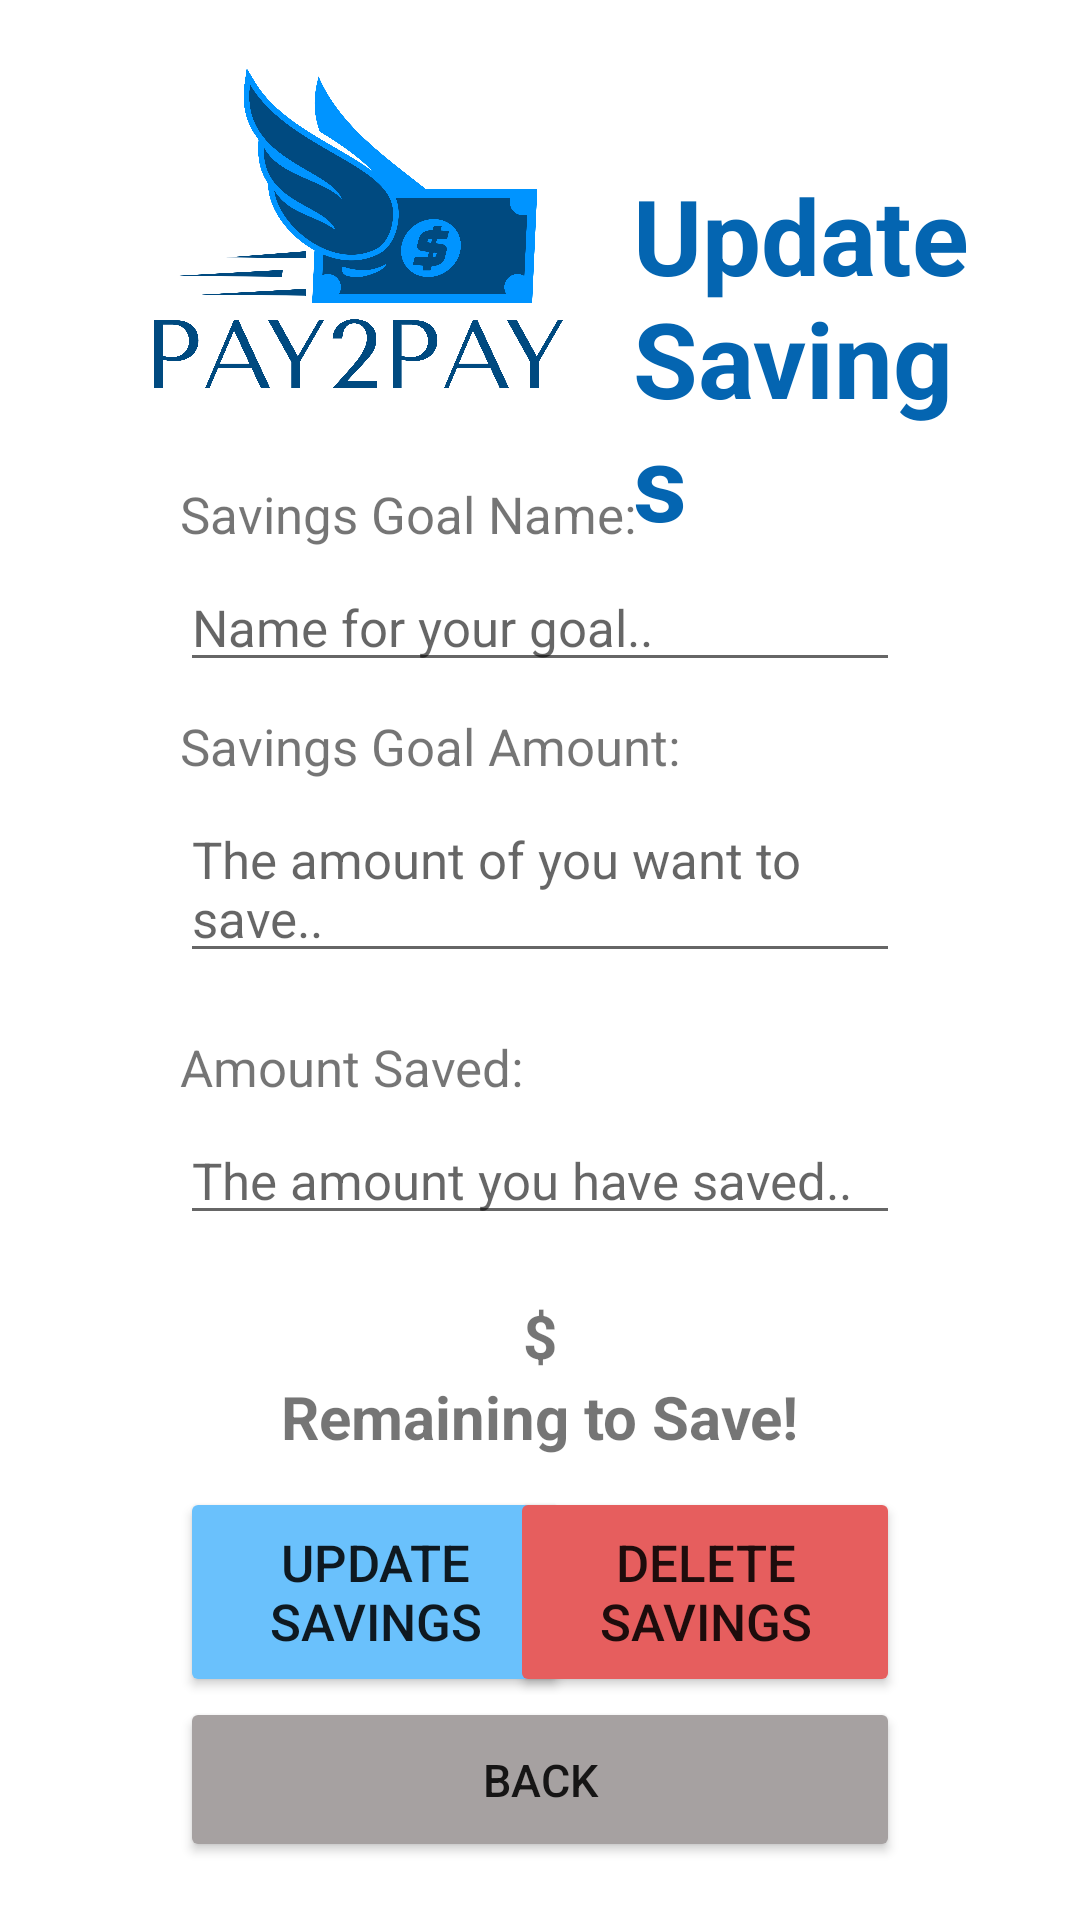

Reconstruct the res/layout file that produces this screen, plus the resources it refers to.
<!-- AndroidManifest.xml: application theme Theme.AppTesting -->
<!-- res/layout/editsavings.xml -->
<?xml version="1.0" encoding="utf-8"?>
<androidx.drawerlayout.widget.DrawerLayout
    xmlns:android="http://schemas.android.com/apk/res/android"
    xmlns:tools="http://schemas.android.com/tools"
    xmlns:app="http://schemas.android.com/apk/res-auto"
    android:layout_width="match_parent"
    android:layout_height="match_parent"
    android:id="@+id/drawerLayout">

    <RelativeLayout
        xmlns:android="http://schemas.android.com/apk/res/android"
        xmlns:tools="http://schemas.android.com/tools"
        xmlns:app="http://schemas.android.com/apk/res-auto"
        android:layout_width="match_parent"
        android:layout_height="match_parent"
        android:layout_marginLeft="25dp"
        android:layout_marginRight="25dp"
        tools:context=".editDBsavingsActivity" >

        <ImageView
            android:id="@+id/logoImage"
            android:layout_width="186dp"
            android:layout_height="140dp"
            android:layout_marginTop="10dp"
            android:layout_marginBottom="10dp"
            android:scaleType="fitCenter"
            app:srcCompat="@drawable/logo_transparent" />

        <TextView
            android:id="@+id/pageTitle"
            android:layout_alignParentRight="true"
            android:layout_marginTop="55dp"
            android:layout_width="wrap_content"
            android:layout_height="wrap_content"
            android:layout_toRightOf="@+id/logoImage"
            android:text="Update Savings"
            android:textColor="#0465b1"
            android:textSize="35dp"
            android:textStyle="bold" />

        <TextView
            android:id="@+id/savingsName"
            android:layout_below="@id/logoImage"
            android:layout_width="wrap_content"
            android:layout_height="wrap_content"
            android:layout_marginLeft="35dp"
            android:layout_marginRight="35dp"
            android:text="Savings Goal Name:"
            android:textSize="17dp" />

        <EditText
            android:id="@+id/savingsname"
            android:layout_below="@id/savingsName"
            android:layout_width="match_parent"
            android:layout_height="wrap_content"
            android:layout_marginLeft="35dp"
            android:layout_marginRight="35dp"
            android:layout_marginTop="5dp"
            android:layout_marginBottom="10dp"
            android:textSize="17dp"
            android:hint="Name for your goal.."/>

        <TextView
            android:id="@+id/savingsAmount"
            android:layout_below="@id/savingsname"
            android:layout_width="wrap_content"
            android:layout_height="wrap_content"
            android:layout_marginLeft="35dp"
            android:layout_marginRight="35dp"
            android:text="Savings Goal Amount:"
            android:textSize="17dp" />

        <EditText
            android:id="@+id/savingsamount"
            android:layout_below="@id/savingsAmount"
            android:layout_width="match_parent"
            android:layout_height="wrap_content"
            android:layout_marginLeft="35dp"
            android:layout_marginRight="35dp"
            android:layout_marginTop="5dp"
            android:layout_marginBottom="20dp"
            android:textSize="17dp"
            android:hint="The amount of you want to save.."/>

        <TextView
            android:id="@+id/savingsSaved"
            android:layout_below="@id/savingsamount"
            android:layout_width="wrap_content"
            android:layout_height="wrap_content"
            android:layout_marginLeft="35dp"
            android:layout_marginRight="35dp"
            android:text="Amount Saved:"
            android:textSize="17dp" />

        <EditText
            android:id="@+id/savingssaved"
            android:layout_below="@id/savingsSaved"
            android:layout_width="match_parent"
            android:layout_height="wrap_content"
            android:layout_marginLeft="35dp"
            android:layout_marginRight="35dp"
            android:layout_marginTop="5dp"
            android:layout_marginBottom="20dp"
            android:textSize="17dp"
            android:hint="The amount you have saved.."/>

        <TextView
            android:id="@+id/total"
            android:layout_below="@id/savingssaved"
            android:layout_width="wrap_content"
            android:layout_height="wrap_content"
            android:layout_marginLeft="35dp"
            android:layout_marginRight="35dp"
            android:layout_centerHorizontal="true"
            android:text="$"
            android:textSize="20dp"
            android:textStyle="bold"/>

        <TextView
            android:id="@+id/output"
            android:layout_below="@id/total"
            android:layout_width="wrap_content"
            android:layout_height="wrap_content"
            android:layout_marginLeft="35dp"
            android:layout_marginRight="35dp"
            android:layout_centerHorizontal="true"
            android:text="Remaining to Save!"
            android:textSize="20dp"
            android:textStyle="bold"/>

        <Button
            android:id="@+id/editsavings"
            android:layout_width="130dp"
            android:layout_height="70dp"
            android:layout_below="@id/output"
            android:layout_gravity="center_horizontal"
            android:layout_marginLeft="35dp"
            android:layout_marginTop="10dp"
            android:layout_marginRight="35dp"
            android:text="Update Savings"
            android:textSize="17dp"
            android:backgroundTint="#6ac1fc"/>

        <Button
            android:id="@+id/deletesavings"
            android:layout_alignParentRight="true"
            android:layout_below="@id/output"
            android:layout_alignRight="@id/editsavings"
            android:layout_width="130dp"
            android:layout_height="70dp"
            android:layout_marginLeft="35dp"
            android:layout_marginRight="35dp"
            android:layout_gravity="center_horizontal"
            android:layout_marginTop="10dp"
            android:text="Delete Savings"
            android:textSize="17dp"
            android:backgroundTint="#e65e5e" />
        <Button
            android:id="@+id/back"
            android:layout_below="@id/editsavings"
            android:layout_width="match_parent"
            android:layout_height="55dp"
            android:layout_marginLeft="35dp"
            android:layout_marginRight="35dp"
            android:layout_gravity="center_horizontal"
            android:text="Back"
            android:textSize="15dp"
            android:backgroundTint="#a6a1a1"/>

    </RelativeLayout>

    <com.google.android.material.navigation.NavigationView
        android:id="@+id/nav_view"
        android:layout_width="wrap_content"
        android:layout_height="match_parent"
        app:headerLayout="@layout/navigationheader"
        app:menu="@menu/navigationmenu"
        android:layout_gravity="start"
        android:fitsSystemWindows="true">

    </com.google.android.material.navigation.NavigationView>


</androidx.drawerlayout.widget.DrawerLayout>
<!-- res/layout/navigationheader.xml (included above) -->
<?xml version="1.0" encoding="utf-8"?>
<LinearLayout
    xmlns:android="http://schemas.android.com/apk/res/android"
    android:layout_width="match_parent"
    android:layout_height="wrap_content"
    android:orientation="vertical"
    android:background="#0094ff">

    <TextView
        android:id="@+id/appName"
        android:layout_width="match_parent"
        android:layout_height="wrap_content"
        android:layout_marginTop="40dp"
        android:layout_marginLeft="10dp"
        android:text="Pay2Pay"
        android:textColor="@color/white"
        android:textSize="30dp"
        android:textStyle="bold" />

    <TextView
        android:id="@+id/email"
        android:layout_width="match_parent"
        android:layout_height="wrap_content"
        android:layout_marginLeft="10dp"
        android:text="Email"
        android:textColor="@color/white"
        android:textSize="20dp" />

    <View
        android:layout_width="match_parent"
        android:layout_height="1dp"
        android:layout_marginTop="30dp"/>

</LinearLayout>
<!-- resources referenced by this layout -->
<resources>
  <color name="white">#FFFFFFFF</color>
  <!-- drawable logo_transparent: png bitmap (drawable, 497328 bytes) -->
  <style name="Theme.AppTesting" parent="Theme.MaterialComponents.DayNight.DarkActionBar">
          
          <item name="colorPrimary">@color/purple_500</item>
          <item name="colorPrimaryVariant">#0094ff</item>
          <item name="colorOnPrimary">@color/white</item>
          
          <item name="colorSecondary">@color/teal_200</item>
          <item name="colorSecondaryVariant">@color/teal_700</item>
          <item name="colorOnSecondary">@color/black</item>
          
          <item name="android:statusBarColor">?attr/colorPrimaryVariant</item>
          
      </style>
  <color name="purple_500">#FF6200EE</color>
  <color name="teal_200">#FF03DAC5</color>
  <color name="teal_700">#FF018786</color>
  <color name="black">#FF000000</color>
</resources>
